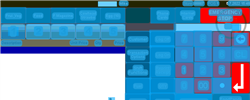
Task: Robotic Enterprise Framework
Workflow: ORBIS_KH_ReceiptBrowser

Step 1: CV Screen Scope 'ORBIS'

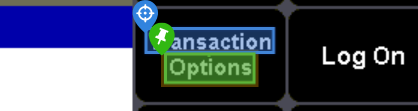
Step 2: CV Click - 'Transaction Options'

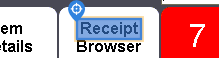
Step 3: find 'Receipt Browser'

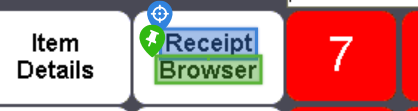
Step 4: CV Click - 'Receipt Browswer'

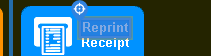
Step 5: find 'Reprint Receipt'

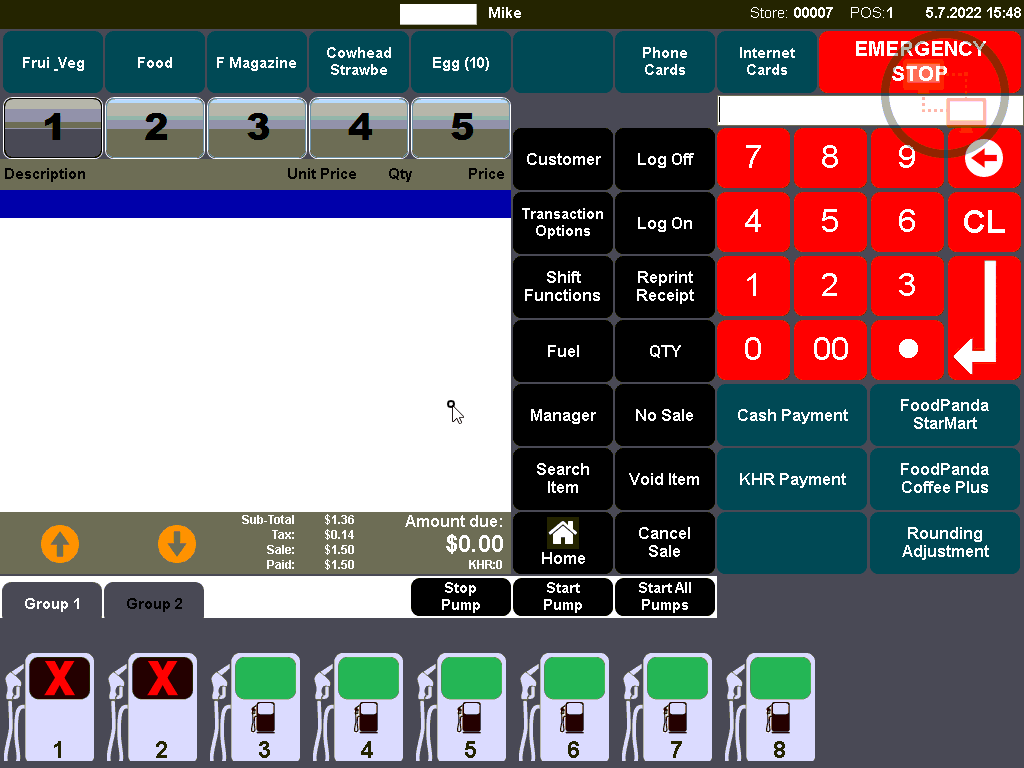
Step 6: Main Screen

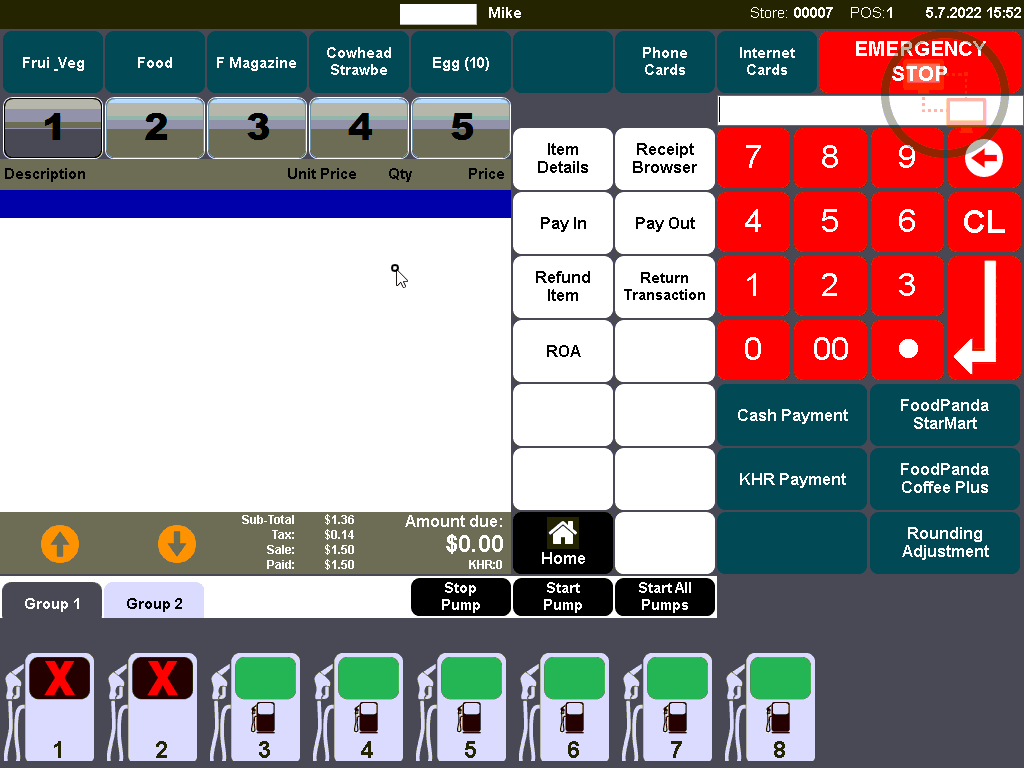
Step 7: Screen CV Element Exists - 'Re

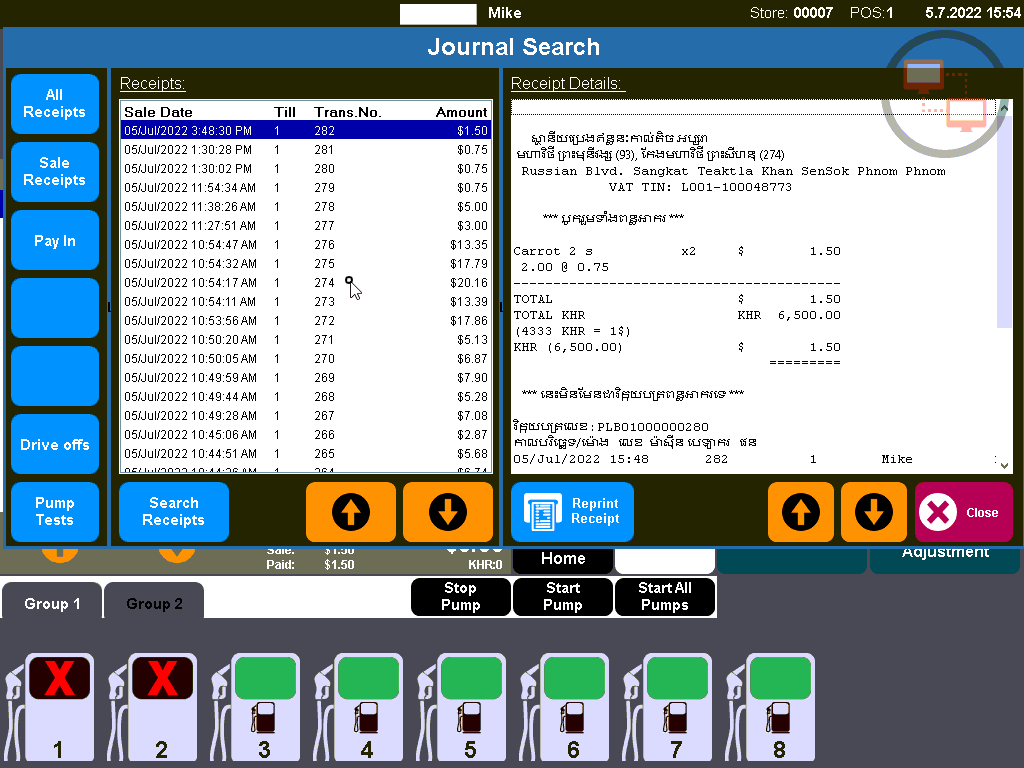
Step 8: Screen CV Element Exists  (2)